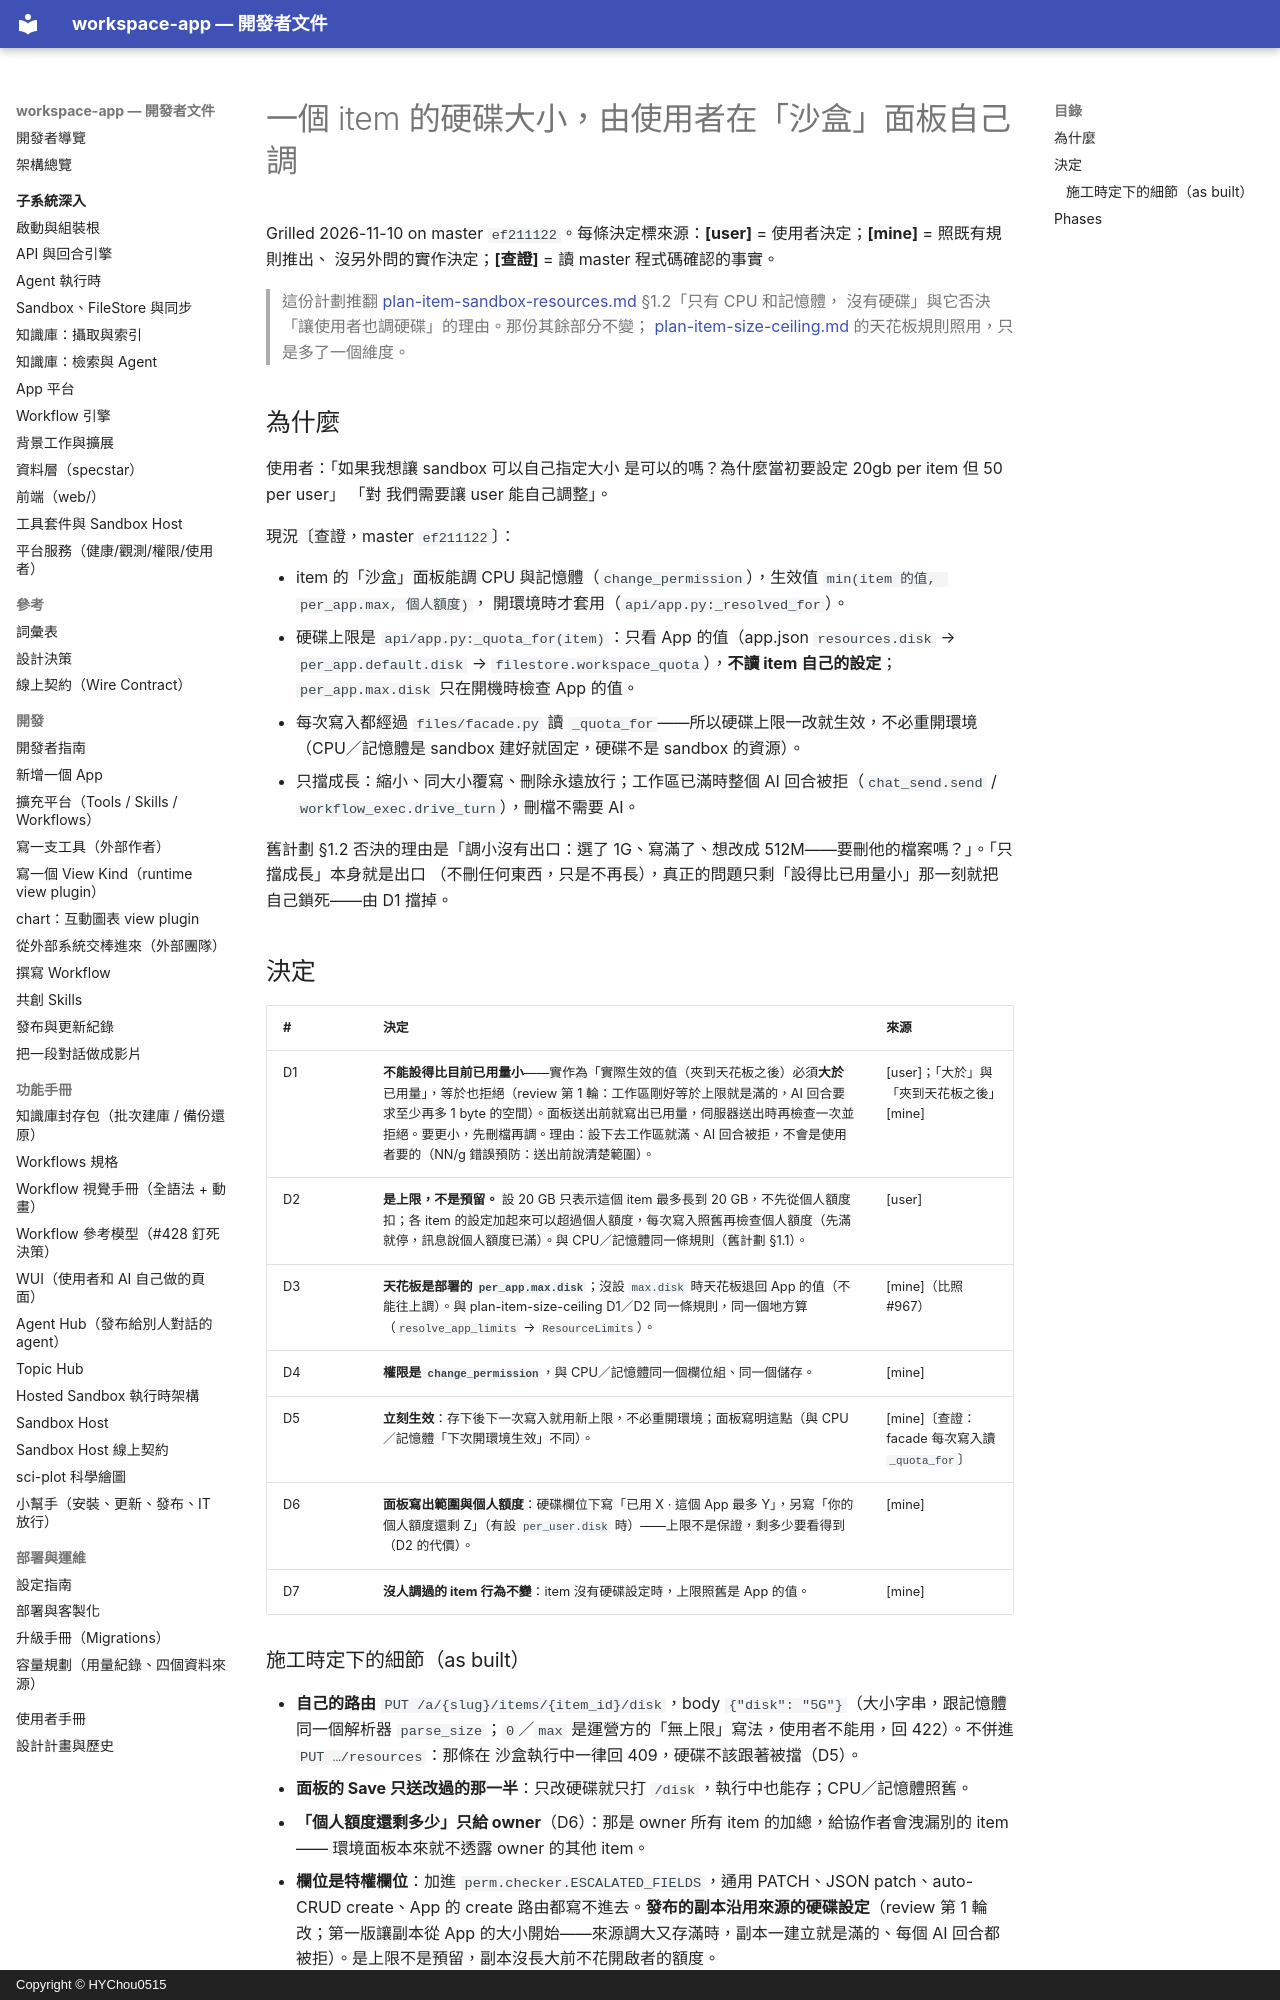

repository: HYChou0515/ai-workspace · page: plan-item-disk-size/index.html · generator: mkdocs · copyright: Copyright © HYChou0515

# 一個 item 的硬碟大小，由使用者在「沙盒」面板自己調

Grilled 2026-11-10 on master `ef211122`。每條決定標來源：**[user]** = 使用者決定；**[mine]** = 照既有規則推出、
沒另外問的實作決定；**[查證]** = 讀 master 程式碼確認的事實。

> 這份計劃推翻 [plan-item-sandbox-resources.md](plan-item-sandbox-resources.md) §1.2「只有 CPU 和記憶體，
> 沒有硬碟」與它否決「讓使用者也調硬碟」的理由。那份其餘部分不變；
> [plan-item-size-ceiling.md](plan-item-size-ceiling.md) 的天花板規則照用，只是多了一個維度。

## 為什麼

使用者：「如果我想讓 sandbox 可以自己指定大小 是可以的嗎？為什麼當初要設定 20gb per item 但 50 per user」
「對 我們需要讓 user 能自己調整」。

現況〔查證，master `ef211122`〕：

- item 的「沙盒」面板能調 CPU 與記憶體（`change_permission`），生效值 `min(item 的值, per_app.max, 個人額度)`，
  開環境時才套用（`api/app.py:_resolved_for`）。
- 硬碟上限是 `api/app.py:_quota_for(item)`：只看 App 的值（app.json `resources.disk` → `per_app.default.disk` →
  `filestore.workspace_quota`），**不讀 item 自己的設定**；`per_app.max.disk` 只在開機時檢查 App 的值。
- 每次寫入都經過 `files/facade.py` 讀 `_quota_for`——所以硬碟上限一改就生效，不必重開環境
  （CPU／記憶體是 sandbox 建好就固定，硬碟不是 sandbox 的資源）。
- 只擋成長：縮小、同大小覆寫、刪除永遠放行；工作區已滿時整個 AI 回合被拒（`chat_send.send` /
  `workflow_exec.drive_turn`），刪檔不需要 AI。

舊計劃 §1.2 否決的理由是「調小沒有出口：選了 1G、寫滿了、想改成 512M——要刪他的檔案嗎？」。「只擋成長」本身就是出口
（不刪任何東西，只是不再長），真正的問題只剩「設得比已用量小」那一刻就把自己鎖死——由 D1 擋掉。

## 決定

| # | 決定 | 來源 |
|---|------|------|
| D1 | **不能設得比目前已用量小**——實作為「實際生效的值（夾到天花板之後）必須**大於**已用量」，等於也拒絕（review 第 1 輪：工作區剛好等於上限就是滿的，AI 回合要求至少再多 1 byte 的空間）。面板送出前就寫出已用量，伺服器送出時再檢查一次並拒絕。要更小，先刪檔再調。理由：設下去工作區就滿、AI 回合被拒，不會是使用者要的（NN/g 錯誤預防：送出前說清楚範圍）。 | [user]；「大於」與「夾到天花板之後」[mine] |
| D2 | **是上限，不是預留。** 設 20 GB 只表示這個 item 最多長到 20 GB，不先從個人額度扣；各 item 的設定加起來可以超過個人額度，每次寫入照舊再檢查個人額度（先滿就停，訊息說個人額度已滿）。與 CPU／記憶體同一條規則（舊計劃 §1.1）。 | [user] |
| D3 | **天花板是部署的 `per_app.max.disk`**；沒設 `max.disk` 時天花板退回 App 的值（不能往上調）。與 plan-item-size-ceiling D1／D2 同一條規則，同一個地方算（`resolve_app_limits` → `ResourceLimits`）。 | [mine]（比照 #967） |
| D4 | **權限是 `change_permission`**，與 CPU／記憶體同一個欄位組、同一個儲存。 | [mine] |
| D5 | **立刻生效**：存下後下一次寫入就用新上限，不必重開環境；面板寫明這點（與 CPU／記憶體「下次開環境生效」不同）。 | [mine]〔查證：facade 每次寫入讀 `_quota_for`〕 |
| D6 | **面板寫出範圍與個人額度**：硬碟欄位下寫「已用 X · 這個 App 最多 Y」，另寫「你的個人額度還剩 Z」（有設 `per_user.disk` 時）——上限不是保證，剩多少要看得到（D2 的代價）。 | [mine] |
| D7 | **沒人調過的 item 行為不變**：item 沒有硬碟設定時，上限照舊是 App 的值。 | [mine] |
